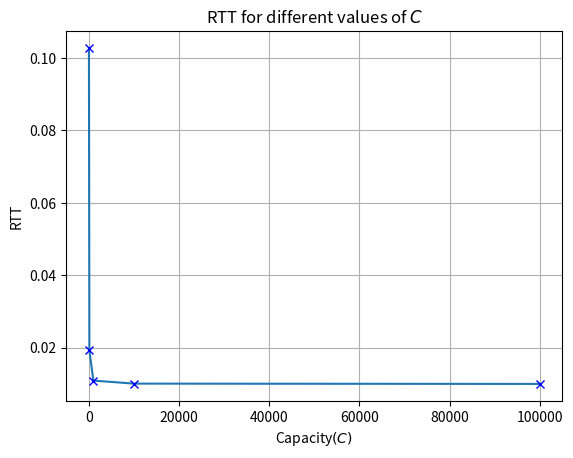
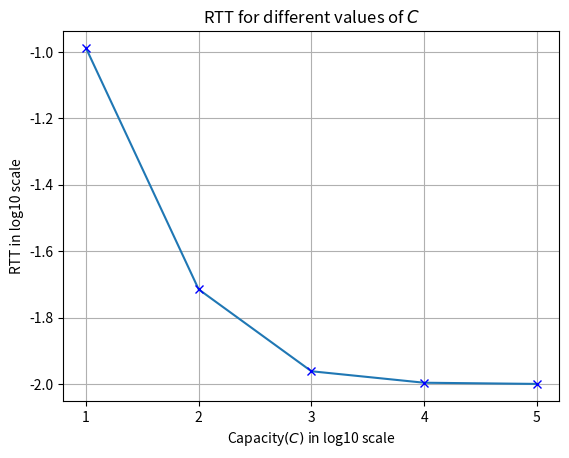

Here is the Python script that generated these plots, in order:
import matplotlib.pyplot as plt
import numpy as np

y_axis = np.array([0.102799, 0.01928, 0.010928, 0.010092, 0.010009])
x_axis = np.array([10,100,1000,10000,100000])

plt.figure()
plt.plot(x_axis,y_axis,x_axis,y_axis,'bx')
plt.xlabel(r'Capacity$(C)$ ')
plt.ylabel(r'RTT')
plt.title(r'RTT for different values of $C$')
plt.grid()

y_axis = np.log10(y_axis)
x_axis = np.log10(x_axis)

plt.figure()
plt.plot(x_axis,y_axis,x_axis,y_axis,'bx')
plt.xticks([1,2,3,4,5])
plt.xlabel(r'Capacity$(C)$ in log10 scale')
plt.ylabel(r'RTT in log10 scale')
plt.title(r'RTT for different values of $C$')
plt.grid()
plt.show()